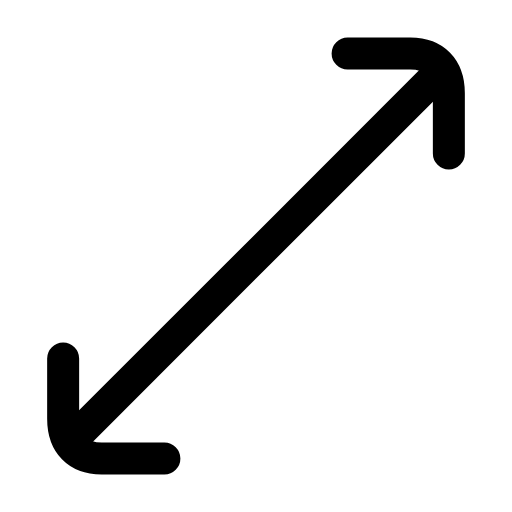
t = 0.00 s
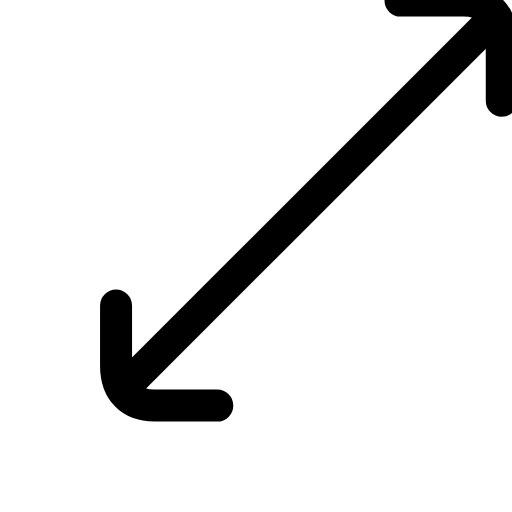
t = 0.22 s
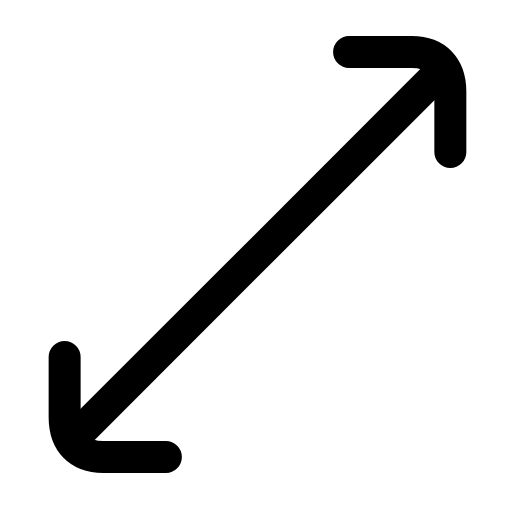
t = 0.44 s
t = 0.63 s: frame unchanged from t = 0.00 s, image omitted
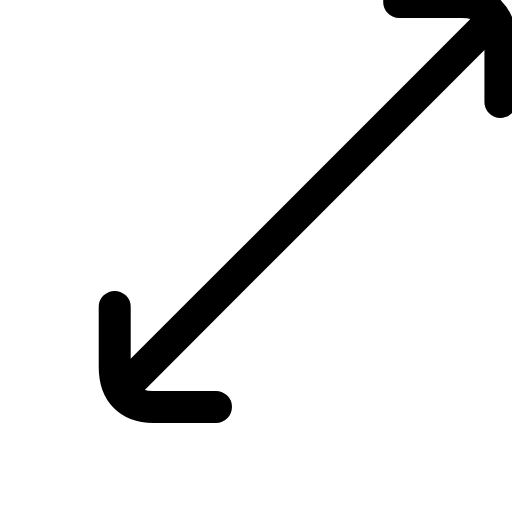
t = 0.88 s
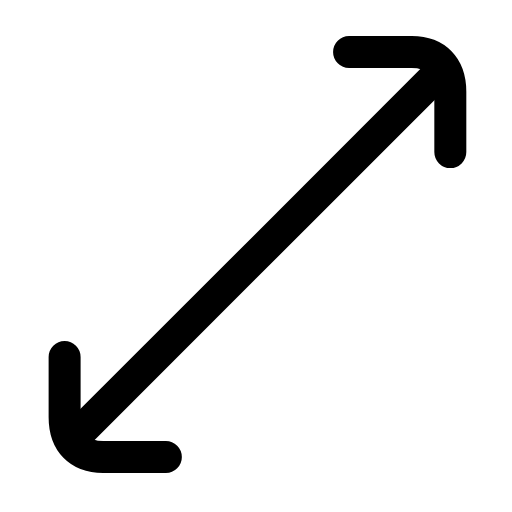
t = 1.07 s

The animated SVG that drew these frames (rendered in a browser with its animation timeline set to each time). Animation: 1 SMIL element (animateTransform=1); one cycle of 1.30 s, repeats indefinitely.

<svg xmlns="http://www.w3.org/2000/svg" width="24" height="24" viewBox="0 0 24 24" fill="none"><g transform="translate(-1.56 -1.56) scale(1.13)"><g><animateTransform attributeName="transform" type="translate" values="0 0;2.2 -2.2;0 0;0 0;2.2 -2.2;0 0;0 0" keyTimes="0;0.225;0.45;0.6;0.75;0.9;1" dur="1.3s" repeatCount="indefinite" calcMode="spline" keySplines="0.16 1 0.3 1;0.16 1 0.3 1;0.16 1 0.3 1;0.16 1 0.3 1;0.16 1 0.3 1;0.16 1 0.3 1"/><line stroke="currentColor" stroke-width="1.327" stroke-linecap="round" stroke-linejoin="round" fill="none" x1="4.6" y1="19.4" x2="19.4" y2="4.6"></line><path stroke="currentColor" stroke-width="1.327" stroke-linecap="round" stroke-linejoin="round" fill="none" d="M15.8 3.6L18.4 3.6C19.4 3.6 20 4.2 20 5.25L20 7.75"></path><path stroke="currentColor" stroke-width="1.327" stroke-linecap="round" stroke-linejoin="round" fill="none" d="M8.2 20.4L5.6 20.4C4.6 20.4 4 19.8 4 18.75L4 16.25"></path></g></g></svg>
